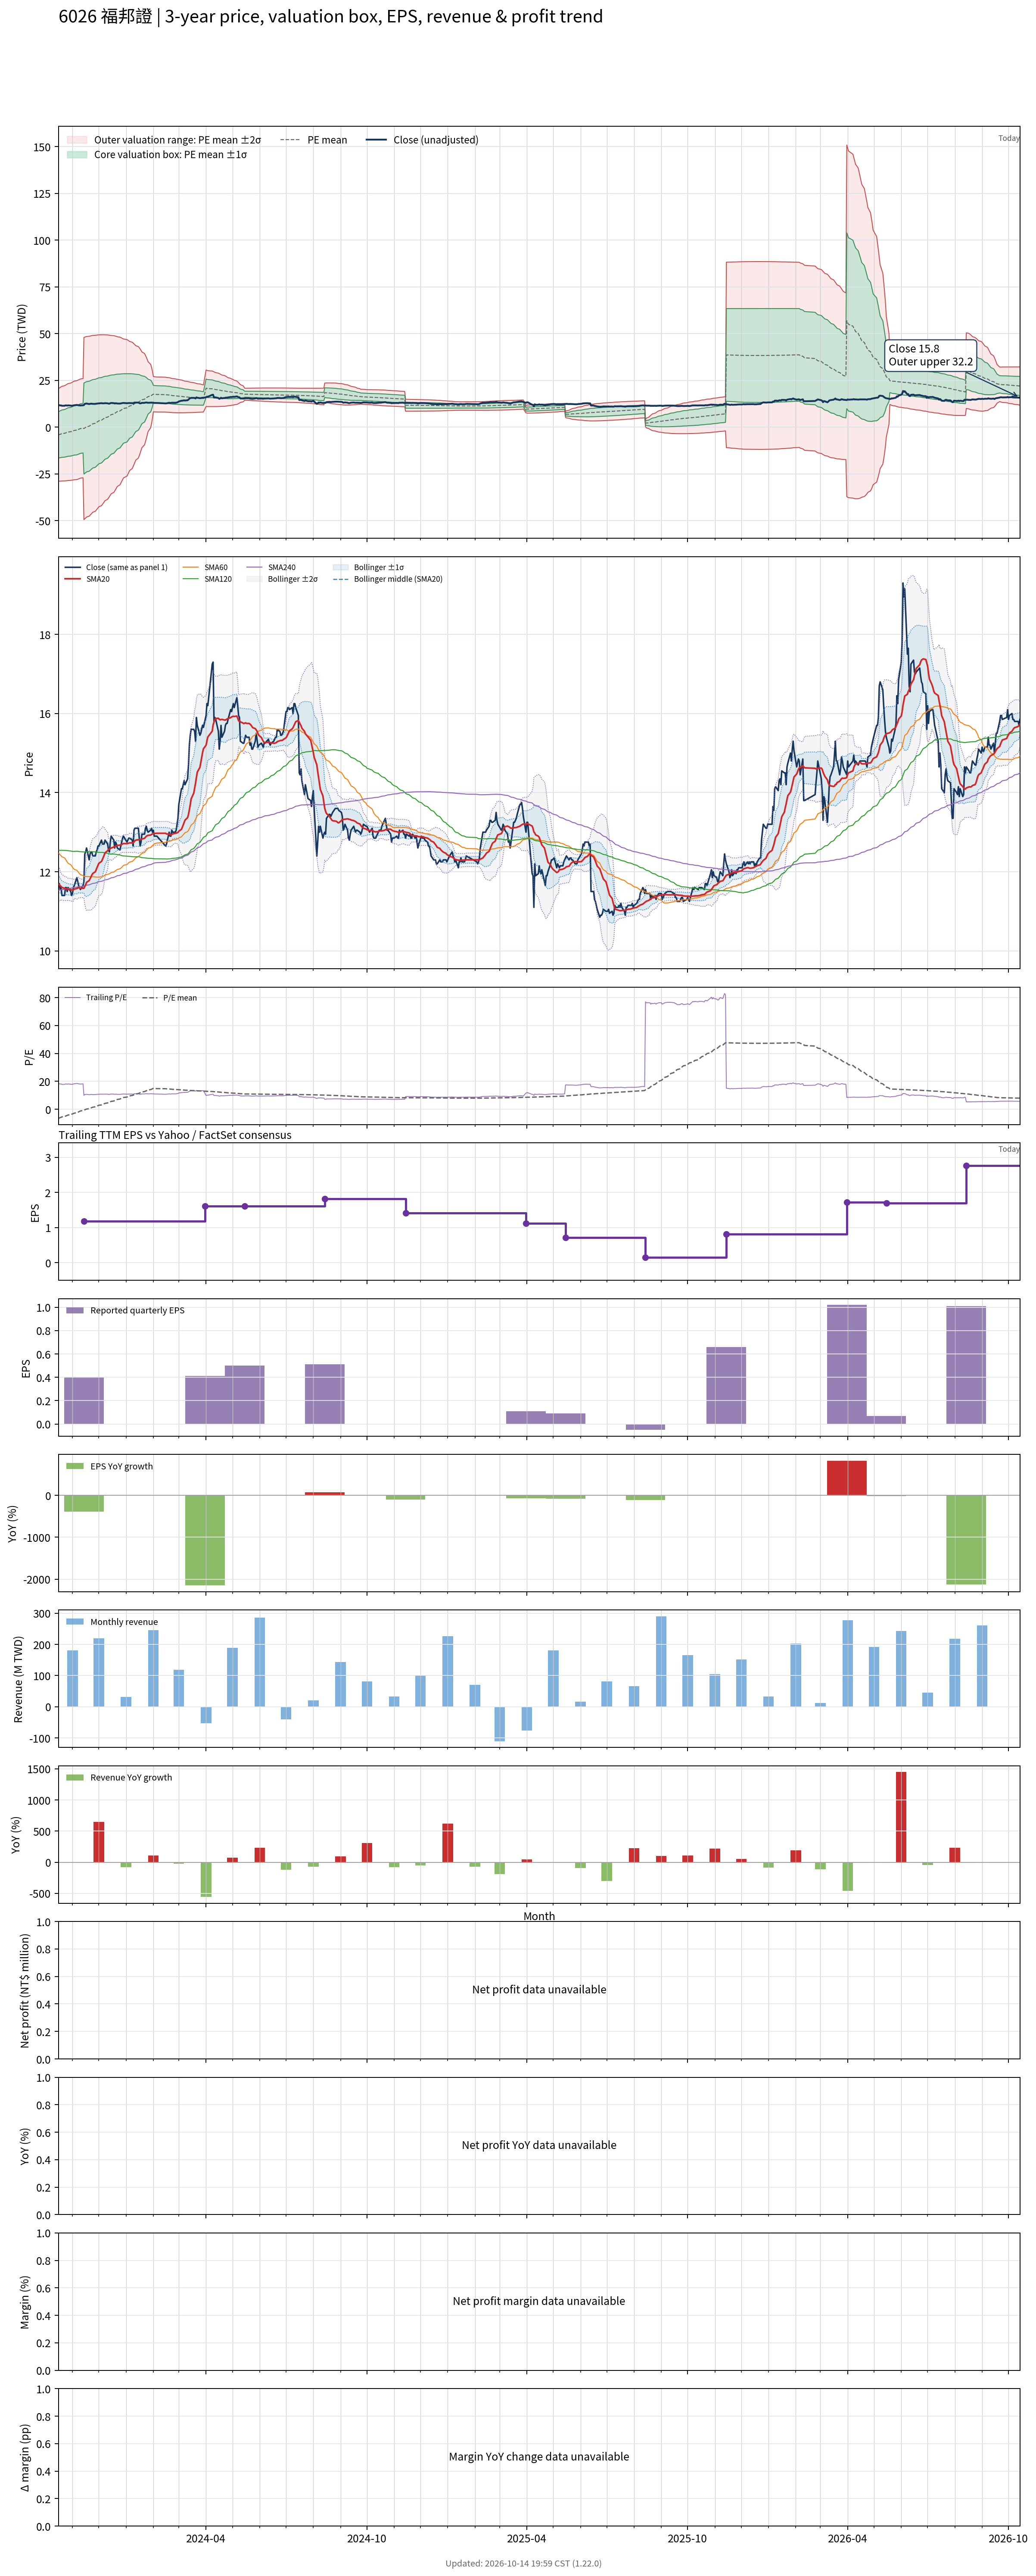

Source data for this figure (header and first rows):
# chart-version: skill-stock-dynamic-val…
date, close, available_date, period_end, eps, ttm_eps, pe, pe_mean, pe_std, price_m2, price_m1, price_mean, price_p1, price_p2, forward_eps, forward_pe, forward_pe_mean, forward_pe_std, forward_price_m2, forward_price_m1, forward_price_mean, forward_price_p1, forward_price_p2, sma20
2023-10-16, 11.65, 2023-08-14, 2023-06-30, 0.3, 0.64, 18.2, -6.549, 19.35, -28.96, -16.57, -4.191, 8.192, 20.57, , , , , , , , , , 11.69
2023-10-17, 11.7, 2023-08-14, 2023-06-30, 0.3, 0.64, 18.28, -6.278, 19.47, -28.94, -16.48, -4.018, 8.441, 20.9, , , , , , , , , , 11.68
2023-10-18, 11.55, 2023-08-14, 2023-06-30, 0.3, 0.64, 18.05, -6.011, 19.58, -28.91, -16.38, -3.847, 8.684, 21.22, , , , , , , , , , 11.65
2023-10-19, 11.6, 2023-08-14, 2023-06-30, 0.3, 0.64, 18.12, -5.747, 19.69, -28.88, -16.28, -3.678, 8.924, 21.53, , , , , , , , , , 11.63
2023-10-20, 11.4, 2023-08-14, 2023-06-30, 0.3, 0.64, 17.81, -5.485, 19.79, -28.85, -16.18, -3.511, 9.158, 21.83, , , , , , , , , , 11.61
2023-10-23, 11.4, 2023-08-14, 2023-06-30, 0.3, 0.64, 17.81, -5.222, 19.89, -28.8, -16.07, -3.342, 9.389, 22.12, , , , , , , , , , 11.58
2023-10-24, 11.6, 2023-08-14, 2023-06-30, 0.3, 0.64, 18.12, -4.955, 19.99, -28.76, -15.96, -3.171, 9.622, 22.42, , , , , , , , , , 11.57
2023-10-25, 11.6, 2023-08-14, 2023-06-30, 0.3, 0.64, 18.12, -4.687, 20.08, -28.71, -15.85, -3, 9.853, 22.71, , , , , , , , , , 11.57
2023-10-26, 11.5, 2023-08-14, 2023-06-30, 0.3, 0.64, 17.97, -4.422, 20.17, -28.65, -15.74, -2.83, 10.08, 22.99, , , , , , , , , , 11.56
2023-10-27, 11.6, 2023-08-14, 2023-06-30, 0.3, 0.64, 18.12, -4.149, 20.25, -28.58, -15.62, -2.655, 10.31, 23.27, , , , , , , , , , 11.55
2023-10-30, 11.5, 2023-08-14, 2023-06-30, 0.3, 0.64, 17.97, -3.878, 20.33, -28.5, -15.49, -2.482, 10.53, 23.54, , , , , , , , , , 11.55
2023-10-31, 11.4, 2023-08-14, 2023-06-30, 0.3, 0.64, 17.81, -3.609, 20.4, -28.42, -15.37, -2.31, 10.75, 23.8, , , , , , , , , , 11.54
2023-11-01, 11.45, 2023-08-14, 2023-06-30, 0.3, 0.64, 17.89, -3.343, 20.47, -28.34, -15.24, -2.139, 10.96, 24.07, , , , , , , , , , 11.53
2023-11-02, 11.6, 2023-08-14, 2023-06-30, 0.3, 0.64, 18.12, -3.074, 20.54, -28.26, -15.11, -1.967, 11.18, 24.33, , , , , , , , , , 11.54
2023-11-03, 11.65, 2023-08-14, 2023-06-30, 0.3, 0.64, 18.2, -2.808, 20.61, -28.18, -14.99, -1.797, 11.39, 24.58, , , , , , , , , , 11.56
2023-11-06, 11.85, 2023-08-14, 2023-06-30, 0.3, 0.64, 18.52, -2.54, 20.68, -28.09, -14.86, -1.626, 11.61, 24.84, , , , , , , , , , 11.57
2023-11-07, 11.75, 2023-08-14, 2023-06-30, 0.3, 0.64, 18.36, -2.217, 20.7, -27.91, -14.67, -1.419, 11.83, 25.07, , , , , , , , , , 11.59
2023-11-08, 11.65, 2023-08-14, 2023-06-30, 0.3, 0.64, 18.2, -1.892, 20.71, -27.72, -14.46, -1.211, 12.04, 25.3, , , , , , , , , , 11.6
2023-11-09, 11.6, 2023-08-14, 2023-06-30, 0.3, 0.64, 18.12, -1.568, 20.72, -27.52, -14.26, -1.004, 12.25, 25.51, , , , , , , , , , 11.59
2023-11-10, 11.55, 2023-08-14, 2023-06-30, 0.3, 0.64, 18.05, -1.246, 20.72, -27.32, -14.06, -0.7972, 12.46, 25.72, , , , , , , , , , 11.58
2023-11-13, 11.65, 2023-08-14, 2023-06-30, 0.3, 0.64, 18.2, -0.9208, 20.71, -27.1, -13.85, -0.5893, 12.67, 25.92, , , , , , , , , , 11.58
2023-11-14, 11.75, 2023-11-14, 2023-09-30, 0.4, 1.18, 9.958, -0.6618, 20.65, -49.52, -25.15, -0.7809, 23.59, 47.96, , , , , , , , , , 11.58
2023-11-15, 12.45, 2023-11-14, 2023-09-30, 0.4, 1.18, 10.55, -0.3993, 20.59, -49.07, -24.77, -0.4712, 23.83, 48.13, , , , , , , , , , 11.63
2023-11-16, 12.5, 2023-11-14, 2023-09-30, 0.4, 1.18, 10.59, -0.1357, 20.53, -48.61, -24.39, -0.1602, 24.06, 48.29, , , , , , , , , , 11.67
2023-11-17, 12.6, 2023-11-14, 2023-09-30, 0.4, 1.18, 10.68, 0.1278, 20.46, -48.14, -24, 0.1508, 24.3, 48.44, , , , , , , , , , 11.73
2023-11-20, 12.3, 2023-11-14, 2023-09-30, 0.4, 1.18, 10.42, 0.3936, 20.39, -47.65, -23.59, 0.4644, 24.52, 48.58, , , , , , , , , , 11.78
2023-11-21, 12.45, 2023-11-14, 2023-09-30, 0.4, 1.18, 10.55, 0.6611, 20.31, -47.15, -23.18, 0.7801, 24.74, 48.71, , , , , , , , , , 11.82
2023-11-22, 12.5, 2023-11-14, 2023-09-30, 0.4, 1.18, 10.59, 0.9261, 20.23, -46.64, -22.78, 1.093, 24.96, 48.83, , , , , , , , , , 11.87
2023-11-23, 12.5, 2023-11-14, 2023-09-30, 0.4, 1.18, 10.59, 1.193, 20.14, -46.12, -22.36, 1.408, 25.17, 48.94, , , , , , , , , , 11.91
2023-11-24, 12.4, 2023-11-14, 2023-09-30, 0.4, 1.18, 10.51, 1.464, 20.04, -45.58, -21.92, 1.728, 25.38, 49.03, , , , , , , , , , 11.96
2023-11-27, 12.4, 2023-11-14, 2023-09-30, 0.4, 1.18, 10.51, 1.735, 19.94, -45.02, -21.49, 2.047, 25.58, 49.12, , , , , , , , , , 12
2023-11-28, 12.5, 2023-11-14, 2023-09-30, 0.4, 1.18, 10.59, 2.011, 19.83, -44.44, -21.03, 2.372, 25.78, 49.18, , , , , , , , , , 12.05
2023-11-29, 12.55, 2023-11-14, 2023-09-30, 0.4, 1.18, 10.64, 2.284, 19.72, -43.86, -20.58, 2.695, 25.97, 49.24, , , , , , , , , , 12.11
2023-11-30, 12.65, 2023-11-14, 2023-09-30, 0.4, 1.18, 10.72, 2.558, 19.61, -43.26, -20.12, 3.019, 26.16, 49.3, , , , , , , , , , 12.16
2023-12-01, 12.65, 2023-11-14, 2023-09-30, 0.4, 1.18, 10.72, 2.836, 19.49, -42.64, -19.65, 3.347, 26.34, 49.33, , , , , , , , , , 12.21
2023-12-04, 12.8, 2023-11-14, 2023-09-30, 0.4, 1.18, 10.85, 3.11, 19.36, -42.03, -19.18, 3.669, 26.52, 49.37, , , , , , , , , , 12.26
2023-12-05, 12.7, 2023-11-14, 2023-09-30, 0.4, 1.18, 10.76, 3.382, 19.24, -41.41, -18.71, 3.99, 26.69, 49.39, , , , , , , , , , 12.31
2023-12-06, 12.7, 2023-11-14, 2023-09-30, 0.4, 1.18, 10.76, 3.66, 19.1, -40.76, -18.22, 4.319, 26.86, 49.4, , , , , , , , , , 12.36
2023-12-07, 12.7, 2023-11-14, 2023-09-30, 0.4, 1.18, 10.76, 3.941, 18.95, -40.08, -17.71, 4.651, 27.02, 49.38, , , , , , , , , , 12.41
2023-12-08, 12.8, 2023-11-14, 2023-09-30, 0.4, 1.18, 10.85, 4.228, 18.79, -39.36, -17.19, 4.99, 27.16, 49.34, , , , , , , , , , 12.48
2023-12-11, 12.7, 2023-11-14, 2023-09-30, 0.4, 1.18, 10.76, 4.513, 18.63, -38.64, -16.66, 5.325, 27.31, 49.29, , , , , , , , , , 12.53
2023-12-12, 12.55, 2023-11-14, 2023-09-30, 0.4, 1.18, 10.64, 4.792, 18.47, -37.92, -16.14, 5.654, 27.44, 49.23, , , , , , , , , , 12.57
2023-12-13, 12.5, 2023-11-14, 2023-09-30, 0.4, 1.18, 10.59, 5.07, 18.3, -37.2, -15.61, 5.982, 27.57, 49.17, , , , , , , , , , 12.57
2023-12-14, 12.75, 2023-11-14, 2023-09-30, 0.4, 1.18, 10.81, 5.352, 18.12, -36.45, -15.07, 6.316, 27.7, 49.08, , , , , , , , , , 12.59
2023-12-15, 12.9, 2023-11-14, 2023-09-30, 0.4, 1.18, 10.93, 5.633, 17.94, -35.69, -14.52, 6.647, 27.82, 48.99, , , , , , , , , , 12.6
2023-12-18, 12.8, 2023-11-14, 2023-09-30, 0.4, 1.18, 10.85, 5.907, 17.76, -34.95, -13.99, 6.971, 27.93, 48.9, , , , , , , , , , 12.62
2023-12-19, 12.6, 2023-11-14, 2023-09-30, 0.4, 1.18, 10.68, 6.182, 17.58, -34.19, -13.45, 7.294, 28.04, 48.78, , , , , , , , , , 12.63
2023-12-20, 12.75, 2023-11-14, 2023-09-30, 0.4, 1.18, 10.81, 6.458, 17.39, -33.41, -12.9, 7.62, 28.14, 48.65, , , , , , , , , , 12.64
2023-12-21, 12.7, 2023-11-14, 2023-09-30, 0.4, 1.18, 10.76, 6.736, 17.18, -32.6, -12.33, 7.949, 28.23, 48.5, , , , , , , , , , 12.65
2023-12-22, 12.6, 2023-11-14, 2023-09-30, 0.4, 1.18, 10.68, 7.018, 16.97, -31.76, -11.74, 8.281, 28.3, 48.32, , , , , , , , , , 12.66
2023-12-25, 12.55, 2023-11-14, 2023-09-30, 0.4, 1.18, 10.64, 7.3, 16.74, -30.89, -11.14, 8.614, 28.37, 48.12, , , , , , , , , , 12.67
2023-12-26, 12.65, 2023-11-14, 2023-09-30, 0.4, 1.18, 10.72, 7.585, 16.5, -29.99, -10.52, 8.95, 28.42, 47.89, , , , , , , , , , 12.68
2023-12-27, 12.75, 2023-11-14, 2023-09-30, 0.4, 1.18, 10.81, 7.87, 16.25, -29.07, -9.892, 9.287, 28.47, 47.64, , , , , , , , , , 12.69
2023-12-28, 12.85, 2023-11-14, 2023-09-30, 0.4, 1.18, 10.89, 8.159, 15.99, -28.11, -9.243, 9.628, 28.5, 47.37, , , , , , , , , , 12.7
2023-12-29, 12.9, 2023-11-14, 2023-09-30, 0.4, 1.18, 10.93, 8.439, 15.74, -27.19, -8.615, 9.958, 28.53, 47.1, , , , , , , , , , 12.71
2024-01-02, 12.75, 2023-11-14, 2023-09-30, 0.4, 1.18, 10.81, 8.722, 15.47, -26.22, -7.964, 10.29, 28.55, 46.8, , , , , , , , , , 12.71
2024-01-03, 12.8, 2023-11-14, 2023-09-30, 0.4, 1.18, 10.85, 9.001, 15.2, -25.25, -7.314, 10.62, 28.56, 46.49, , , , , , , , , , 12.71
2024-01-04, 12.85, 2023-11-14, 2023-09-30, 0.4, 1.18, 10.89, 9.278, 14.92, -24.27, -6.663, 10.95, 28.56, 46.17, , , , , , , , , , 12.72
2024-01-05, 12.85, 2023-11-14, 2023-09-30, 0.4, 1.18, 10.89, 9.558, 14.63, -23.25, -5.985, 11.28, 28.54, 45.81, , , , , , , , , , 12.73
... 669 more rows
